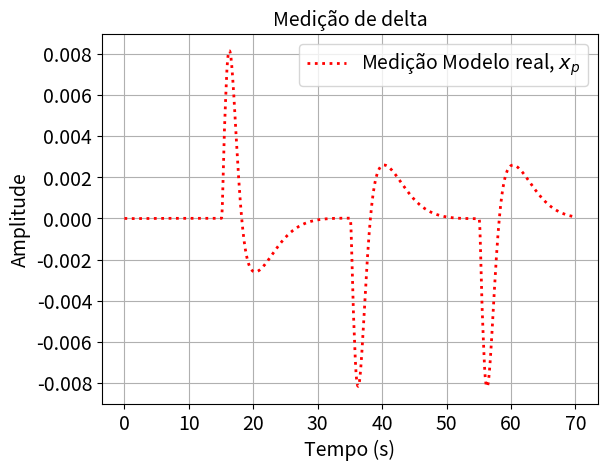
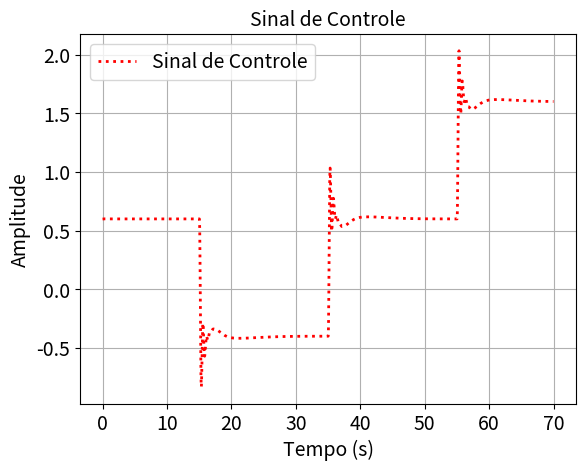
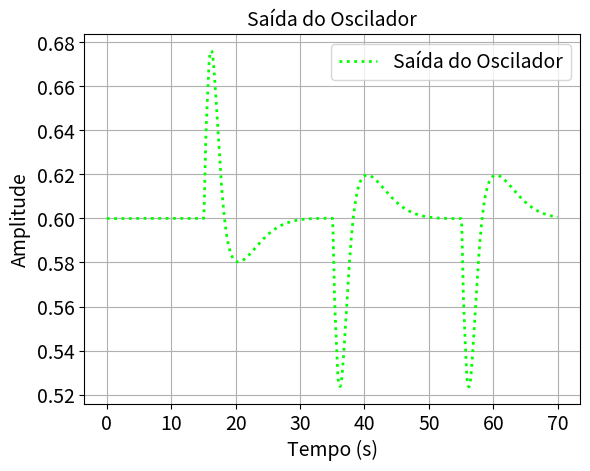

Here is the Python script that generated these plots, in order:
"""Port of classwork/graduate/2016-1-control-systems/code/pfreq.m

Trabalho Referente a disciplina de Sistemas de Controle
Professor: Carlos Eduardo Trabuco Dorea
Alunos: Pedro Gushiken, Isaac Dantas, Luan Garcia

Simulação em malha fechada do oscilador de Van der Pol forçado com dois controladores
em cascata (projeto em frequência), tratando o problema da regulação em torno do ponto
de equilíbrio [u_barra; 0]. Malha interna: controlador estabilizador
Gc = 18*(s^3 + 2.1 s^2 + 1.47 s + 0.343) / (0.1 s^3 + s^2) = 18*(s+0.7)^3/(0.1 s^3 + s^2);
malha externa: compensador avanço Gcf = 1*(s+1)/(0.05 s+1). (Os comentários do original
ainda citam Gc = 18*(s+1)^3/... e Gcf = 0.18*(s+1)/(0.05s+1).) Oscilador, sensor s/((s+0.04)(s+9)) e controladores são
integrados por Euler explícito com passo h. Perturbação degrau +1 em t>15 s, retirada
em t>35 s, -1 em t>55 s.

Especificações: erro em regime nulo para perturbação degrau,
PO% <= 15% <-> MF >= 30 graus, MG >= 6 dB; Ts2% <= 8 s <-> banda passante >= 10 rad/s;
u_barra = 0.6, mi = 0.5.

FTs: Gp = tf([0 0 1], [1 -0.32 1]); Gs = tf([0 1 0], [1 9.04 0.36]);
Gma = feedback(Gc*Gp*Gs, 1); bode(Gma), margin(Gma); bode(Gcf); margin(Gcf*Gma)
(ver passo_a_passo_freq.py).

Comando original: pfreq(70,1e-2,0.6,0.5)

Porting notes:
- 1-based -> 0-based indexing; arrays preallocated with their final MATLAB sizes.
- tf2ss -> scipy.signal.tf2ss (same controller canonical form as MATLAB).
- The measurement noise term is commented out in the original (deterministic run);
  it is kept as an opt-in keyword `noise=False` (with `seed`) for convenience.
- Extra keyword `plot`; the function returns a dict of signals (MATLAB returns nothing).
"""
import numpy as np
import matplotlib.pyplot as plt
from scipy.signal import tf2ss


def pfreq(stoptime, h, u_barra, mi, seed=None, noise=False, plot=True):
    rng = np.random.default_rng(seed)

    # problema da regulação: o sistema é iniciado no ponto de equilíbrio
    referencia = 0
    # magnitude da perturbação introduzida
    perturbacao = 1

    # número de passos a serem dados na simulação
    endk = int(np.floor(stoptime / h))

    # variáveis de estado do oscilador
    x_2_ponto = np.zeros(endk)
    x_ponto = np.zeros(endk + 1)
    x = np.zeros(endk + 1)
    x[0] = u_barra

    # variáveis de estado do sensor de delta
    y_ponto = np.zeros((2, endk))
    y = np.zeros((2, endk + 1))
    y_medido = np.zeros(endk + 1)

    # Matrizes de espaço de estado do sensor
    A_sensor = np.array([[-9.04, -0.36], [1.0, 0.0]])
    b_sensor = np.array([1.0, 0.0])
    C_sensor = np.array([0.0, 1.0])

    # Matrizes do controlador para estabilização convertido para espaço de estados
    Ac, bc, Cc, Dc = tf2ss(18 * np.array([1, 2.1, 1.47, 0.343]), [0.1, 1, 0, 0])
    bc, Cc, Dc = bc[:, 0], Cc[0, :], Dc[0, 0]

    # Matriz do controlador por projeto em frequência: avanço
    Acf, bcf, Ccf, Dcf = tf2ss(1 * np.array([1, 1]), [0.05, 1])
    bcf, Ccf, Dcf = bcf[:, 0], Ccf[0, :], Dcf[0, 0]

    # variáveis de estado dos controladores
    # controlador iniciado de forma que seu sinal de controle seja u_barra
    xc = np.zeros((3, endk + 1))
    xc[:, 0] = [0, 0, 0.0097]
    xc_ponto = np.zeros((3, endk))
    xcf = np.zeros((1, endk + 1))
    xcf_ponto = np.zeros((1, endk))

    r = np.zeros(endk)
    e1 = np.zeros(endk)
    e = np.zeros(endk)
    uf = np.zeros(endk)
    u = np.zeros(endk)
    entrada_planta = np.zeros(endk)

    tempo = np.zeros(endk + 1)
    for k in range(endk):
        tempo[k + 1] = tempo[k] + h
        r[k] = referencia
        e1[k] = r[k] - y_medido[k]

        # controlador por projeto em frequência
        xcf_ponto[:, k] = Acf @ xcf[:, k] + bcf * e1[k]
        xcf[:, k + 1] = xcf[:, k] + h * xcf_ponto[:, k]
        uf[k] = Ccf @ xcf[:, k] + Dcf * e1[k]

        # erro de feedback da saída
        e[k] = uf[k] - y_medido[k]

        # controlador estabilizador
        xc_ponto[:, k] = Ac @ xc[:, k] + bc * e[k]
        xc[:, k + 1] = xc[:, k] + h * xc_ponto[:, k]

        # entrada introduzida na planta
        u[k] = Cc @ xc[:, k] + Dc * e[k]
        entrada_planta[k] = u[k]

        # perturbação positiva em 15 s, retirada em 35 s, negativa em 55 s
        if tempo[k] > 15:
            entrada_planta[k] = u[k] + perturbacao
        if tempo[k] > 35:
            entrada_planta[k] = u[k]
        if tempo[k] > 55:
            entrada_planta[k] = u[k] - perturbacao

        # Oscilador de Van Der Pol (Euler)
        x_2_ponto[k] = mi * (1 - x[k] ** 2) * x_ponto[k] - x[k] + entrada_planta[k]
        x_ponto[k + 1] = x_ponto[k] + h * x_2_ponto[k]
        x[k + 1] = x[k] + h * x_ponto[k]

        # Sensor de Velocidade
        y_ponto[:, k] = A_sensor @ y[:, k] + b_sensor * x_ponto[k]
        y[:, k + 1] = y[:, k] + h * y_ponto[:, k]

        # + 0.0001*(0.5-rand()) <- ruído comentado no original
        ruido = 0.0001 * (0.5 - rng.random()) if noise else 0.0
        y_medido[k + 1] = C_sensor @ y[:, k + 1] + ruido

    tempo_acesso = tempo[:endk]

    if plot:
        _plot_resultados(tempo, tempo_acesso, y_medido, u, x)

    return dict(tempo=tempo, x=x, x_ponto=x_ponto, y=y, y_medido=y_medido, u=u,
                uf=uf, xc=xc, xcf=xcf, entrada_planta=entrada_planta)


def _plot_resultados(tempo, tempo_acesso, y_medido, u, x):
    def _fmt(ax, titulo):
        ax.grid(True)
        ax.set_xlabel('Tempo (s)', fontsize=14)
        ax.set_ylabel('Amplitude', fontsize=14)
        ax.set_title(titulo, fontsize=14)
        ax.legend(fontsize=14)
        ax.tick_params(labelsize=14)

    fig, ax = plt.subplots(num=1)
    ax.plot(tempo, y_medido, color=(1, 0, 0), linewidth=2.0, linestyle=':',
            label='Medição Modelo real, $x_p$')
    _fmt(ax, 'Medição de delta')

    fig, ax = plt.subplots(num=2)
    ax.plot(tempo_acesso, u, color=(1, 0, 0), linewidth=2.0, linestyle=':',
            label='Sinal de Controle')
    _fmt(ax, 'Sinal de Controle')

    fig, ax = plt.subplots(num=3)
    ax.plot(tempo, x, color=(0, 1, 0), linewidth=2.0, linestyle=':',
            label='Saída do Oscilador')
    _fmt(ax, 'Saída do Oscilador')


def main():
    pfreq(70, 1e-2, 0.6, 0.5)
    plt.show()


if __name__ == "__main__":
    main()
